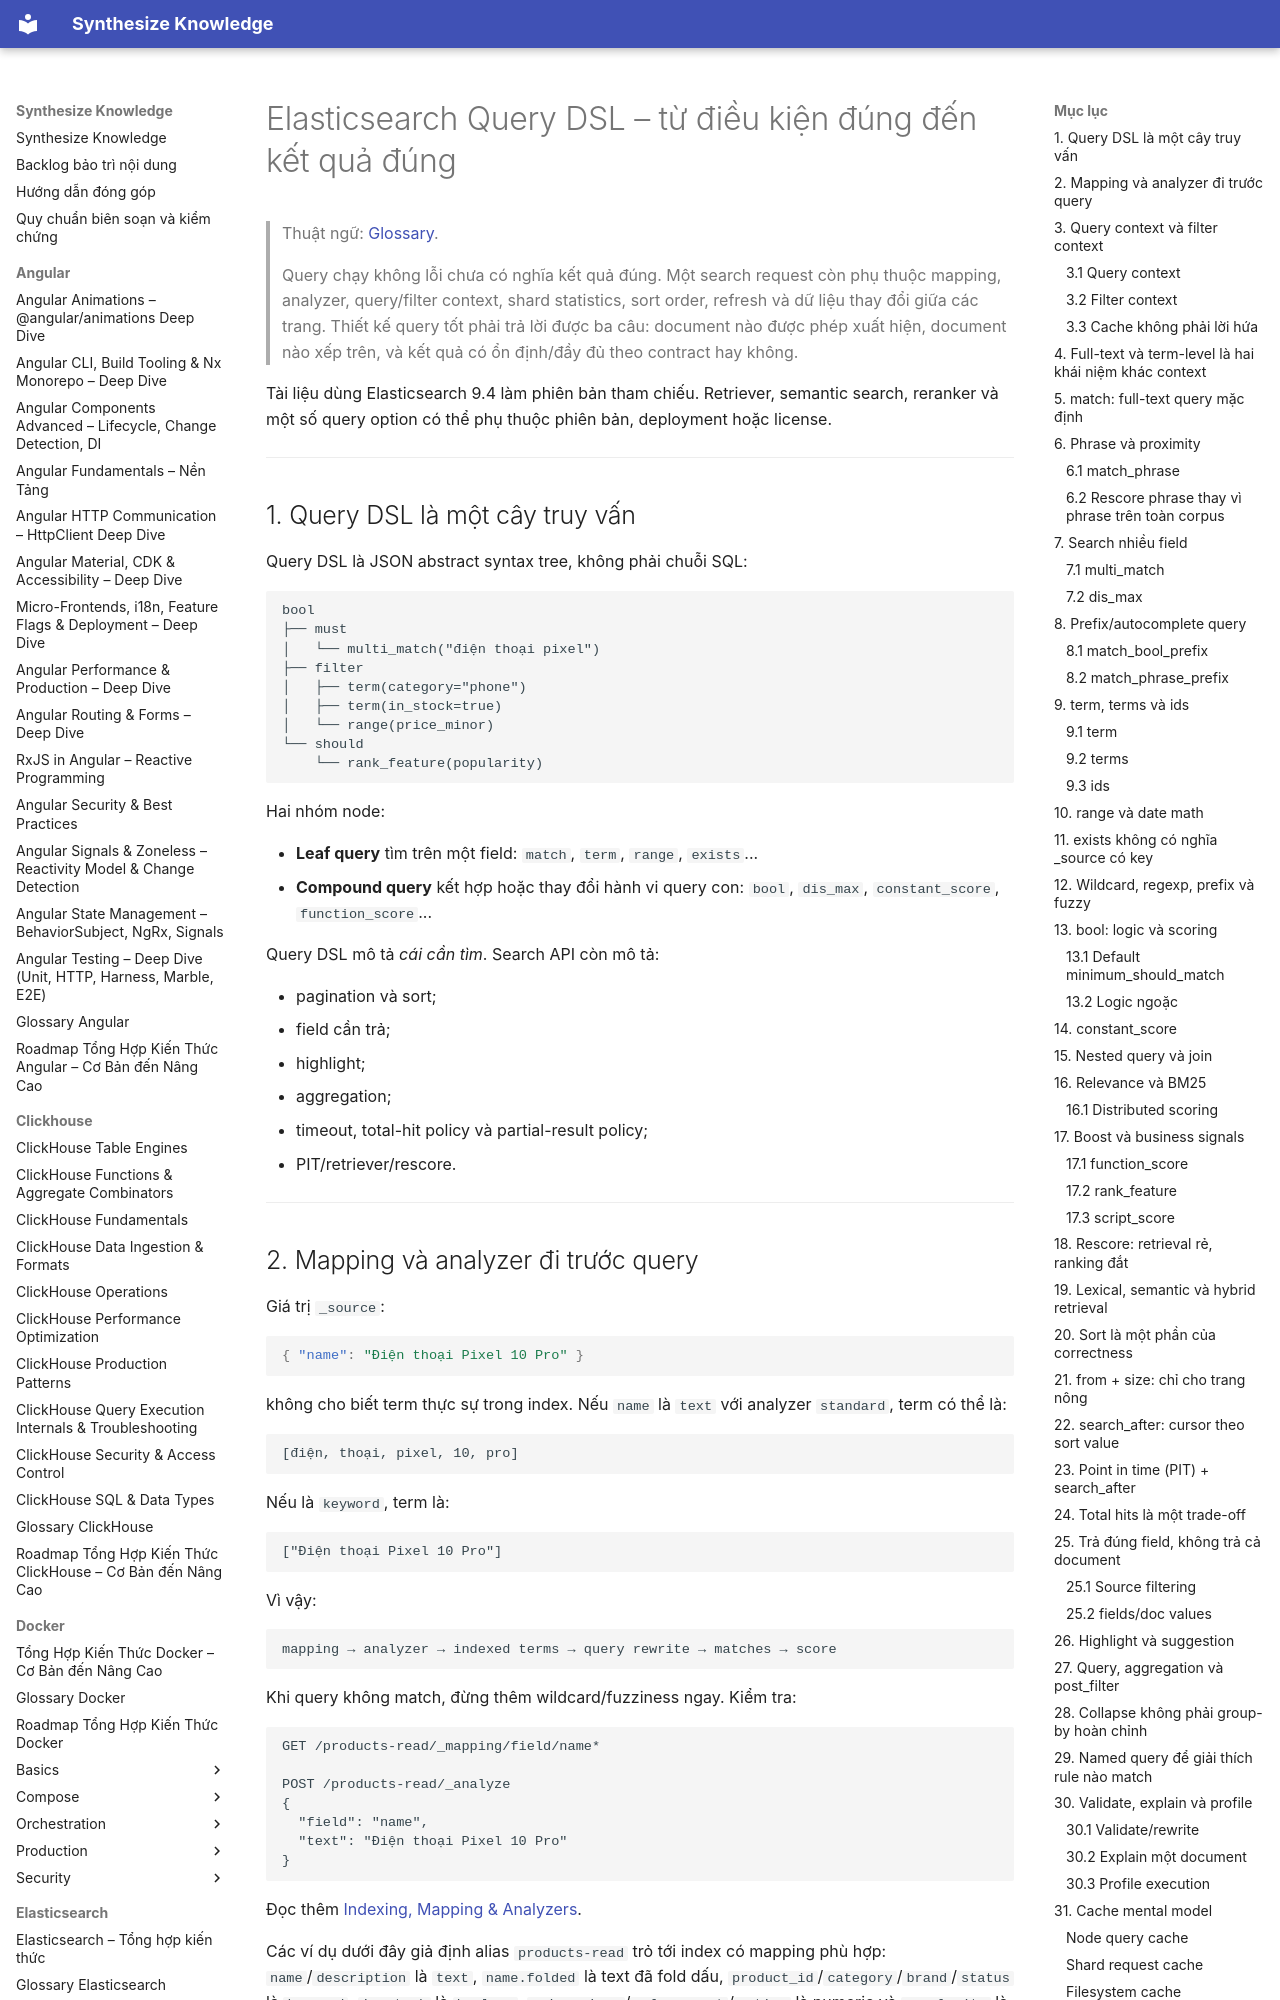

repository: hieutran2811/synthesize_knowledge · page: elasticsearch/fundamentals/query_dsl/index.html · generator: mkdocs

---
title: "Elasticsearch Query DSL – từ điều kiện đúng đến kết quả đúng"
topic: elasticsearch
level: mixed
review_status: needs_review
content_updated: 2026-07-31
last_verified: null
version_scope: "unspecified"
source_count: 13
---
# Elasticsearch Query DSL – từ điều kiện đúng đến kết quả đúng

> Thuật ngữ: [Glossary](../glossary.md).

> Query chạy không lỗi chưa có nghĩa kết quả đúng. Một search request còn phụ
> thuộc mapping, analyzer, query/filter context, shard statistics, sort order,
> refresh và dữ liệu thay đổi giữa các trang. Thiết kế query tốt phải trả lời được
> ba câu: document nào được phép xuất hiện, document nào xếp trên, và kết quả có
> ổn định/đầy đủ theo contract hay không.

Tài liệu dùng Elasticsearch 9.4 làm phiên bản tham chiếu. Retriever, semantic
search, reranker và một số query option có thể phụ thuộc phiên bản, deployment
hoặc license.

---

## 1. Query DSL là một cây truy vấn

Query DSL là JSON abstract syntax tree, không phải chuỗi SQL:

```text
bool
├── must
│   └── multi_match("điện thoại pixel")
├── filter
│   ├── term(category="phone")
│   ├── term(in_stock=true)
│   └── range(price_minor)
└── should
    └── rank_feature(popularity)
```

Hai nhóm node:

- **Leaf query** tìm trên một field: `match`, `term`, `range`, `exists`...
- **Compound query** kết hợp hoặc thay đổi hành vi query con: `bool`, `dis_max`,
  `constant_score`, `function_score`...

Query DSL mô tả *cái cần tìm*. Search API còn mô tả:

- pagination và sort;
- field cần trả;
- highlight;
- aggregation;
- timeout, total-hit policy và partial-result policy;
- PIT/retriever/rescore.

---
